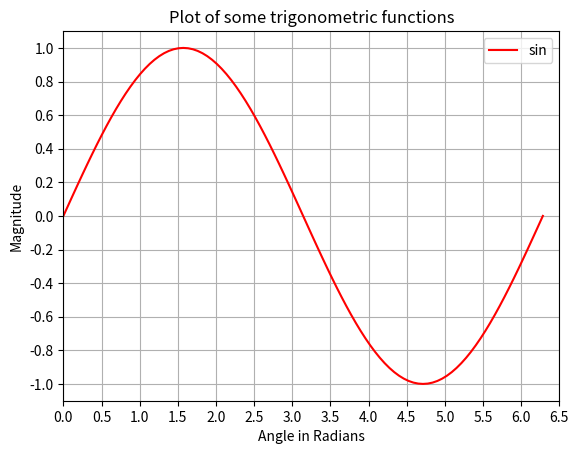

Python code for this plot:
import numpy as np
import matplotlib.pyplot as plt

# angle vaying between 0 and 2*pi
x = np.linspace(0, 2.0*np.pi, 101)
y = np.sin(x)

# values for making ticks in x and y axis
xnumbers = np.linspace(0, 7, 15)
ynumbers = np.linspace(-1, 1, 11)

plt.plot(x, y, color='r', label='sin')    # r - red colour
plt.xlabel("Angle in Radians")
plt.ylabel("Magnitude")
plt.title("Plot of some trigonometric functions")
plt.xticks(xnumbers)
plt.yticks(ynumbers)
plt.legend()
plt.grid()
plt.axis([0, 6.5, -1.1, 1.1])    # [xstart, xend, ystart, yend]
plt.show()